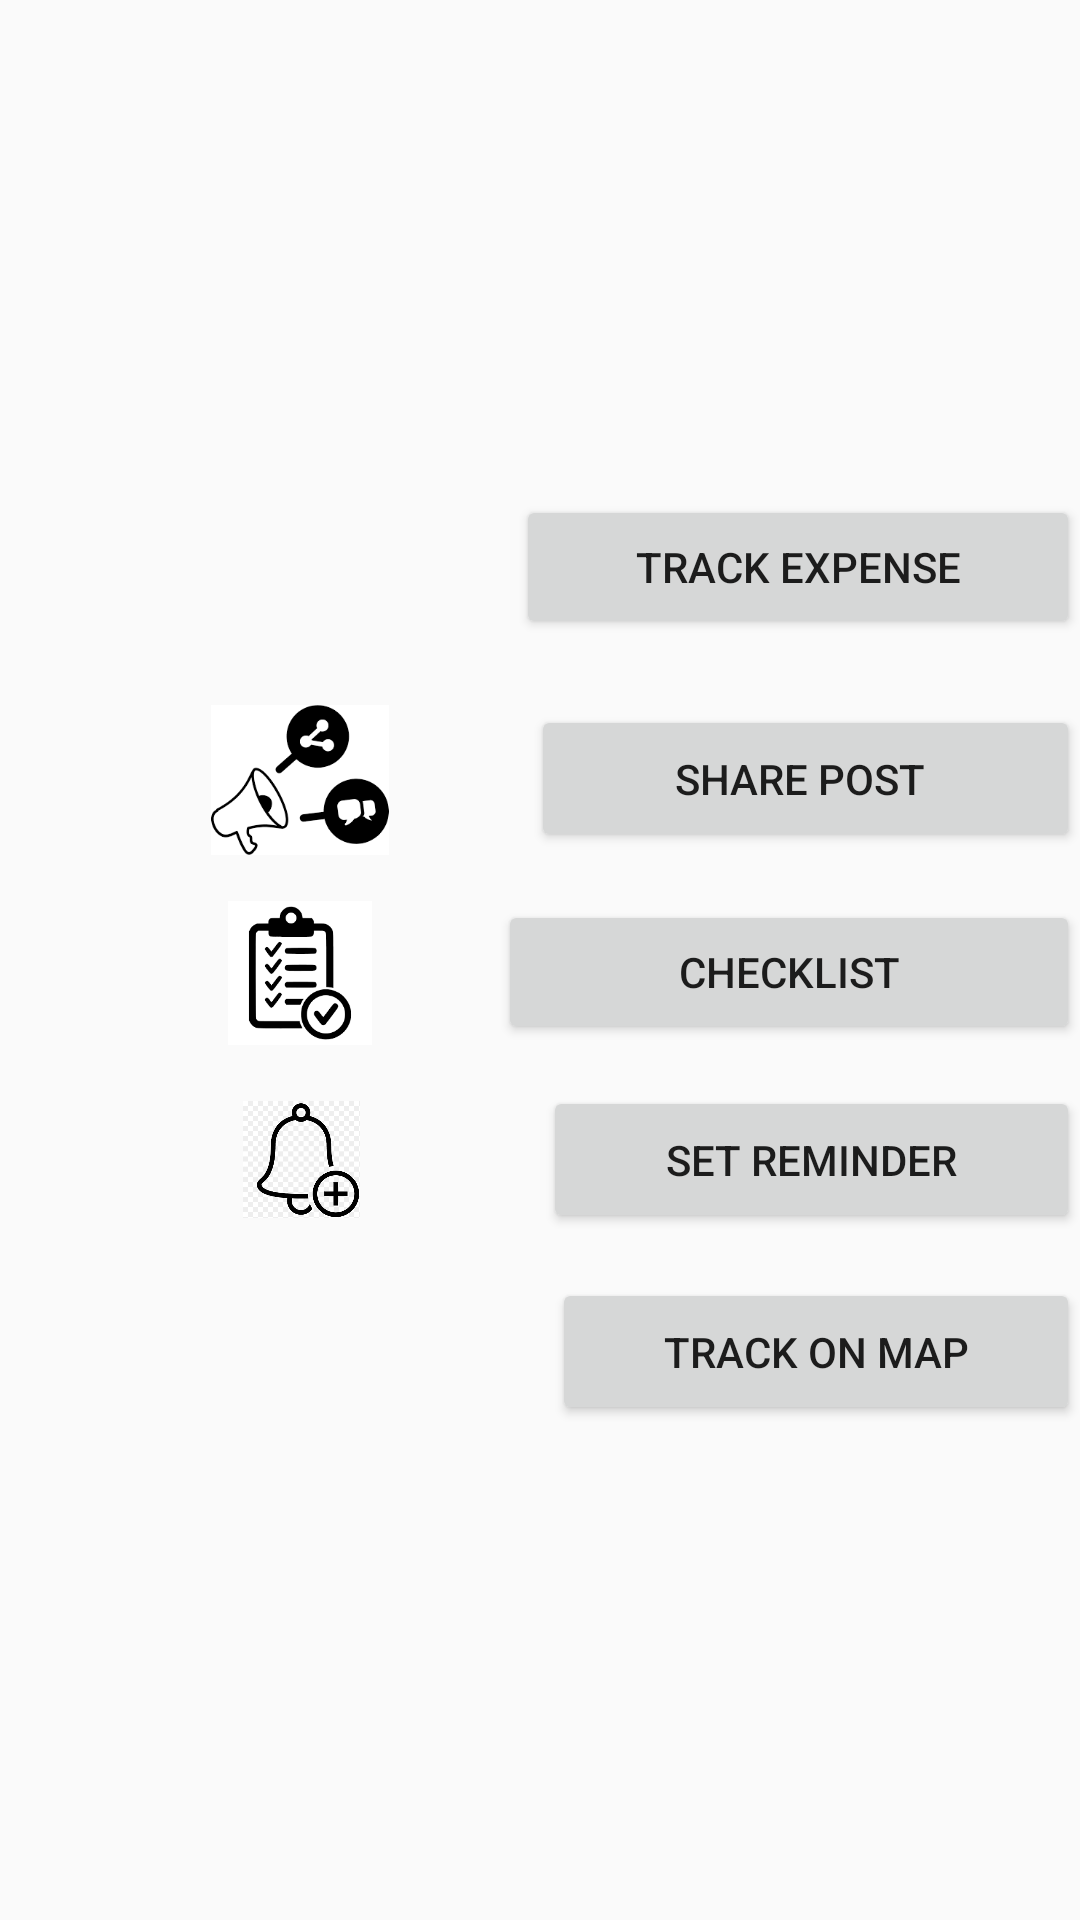

Layout XML and referenced resources for this Android screen:
<!-- AndroidManifest.xml: activity theme AppTheme -->
<!-- res/layout/activity_main.xml -->
<?xml version="1.0" encoding="utf-8"?>
<LinearLayout xmlns:android="http://schemas.android.com/apk/res/android"
    android:layout_width="match_parent"
    android:layout_height="match_parent"
    android:orientation="vertical"
    android:gravity="center">

    
    <RelativeLayout
        android:layout_width="match_parent"
        android:layout_height="78dp">

        <ImageView
            android:id="@+id/trackExpense"
            android:layout_width="61dp"
            android:layout_height="56dp"
            android:layout_alignParentStart="true"
            android:layout_centerVertical="true"
            android:layout_marginStart="69dp"
            android:layout_marginEnd="8dp"
            android:src="@drawable/expense" />

        <Button
            android:id="@+id/trackExpenseButton"
            android:layout_width="196dp"
            android:layout_height="wrap_content"
            android:layout_alignParentBottom="true"
            android:layout_marginStart="34dp"
            android:layout_marginBottom="14dp"
            android:layout_toEndOf="@+id/trackExpense"
            android:text="Track Expense" />
    </RelativeLayout>

    
    <RelativeLayout
        android:layout_width="match_parent"
        android:layout_height="66dp">

        <ImageView
            android:id="@+id/sharePost"
            android:layout_width="62dp"
            android:layout_height="50dp"
            android:layout_alignParentStart="true"
            android:layout_centerVertical="true"
            android:layout_marginStart="69dp"
            android:layout_marginEnd="8dp"
            android:src="@drawable/socialmedia" />

        <Button
            android:id="@+id/sharePostButton"
            android:layout_width="215dp"
            android:layout_height="49dp"
            android:layout_alignParentBottom="true"
            android:layout_marginStart="38dp"
            android:layout_marginBottom="9dp"
            android:layout_toEndOf="@+id/sharePost"
            android:text="Share Post " />
    </RelativeLayout>

    
    <RelativeLayout
        android:layout_width="match_parent"
        android:layout_height="63dp">

        <ImageView
            android:id="@+id/checklist"
            android:layout_width="62dp"
            android:layout_height="48dp"
            android:layout_alignParentStart="true"
            android:layout_centerVertical="true"
            android:layout_marginStart="69dp"
            android:layout_marginEnd="8dp"
            android:src="@drawable/checklist" />

        <Button
            android:id="@+id/checklistButton"
            android:layout_width="203dp"
            android:layout_height="wrap_content"
            android:layout_alignParentBottom="true"
            android:layout_marginStart="27dp"
            android:layout_marginBottom="8dp"
            android:layout_toEndOf="@id/checklist"
            android:text="Checklist" />
    </RelativeLayout>

    
    <RelativeLayout
        android:layout_width="match_parent"
        android:layout_height="61dp">

        <ImageView
            android:id="@+id/ppReminder"
            android:layout_width="63dp"
            android:layout_height="39dp"
            android:layout_alignParentStart="true"
            android:layout_centerVertical="true"
            android:layout_marginStart="69dp"
            android:layout_marginEnd="8dp"
            android:src="@drawable/reminder" />

        <Button
            android:id="@+id/ppReminderButton"
            android:layout_width="218dp"
            android:layout_height="49dp"
            android:layout_alignParentBottom="true"
            android:layout_marginStart="41dp"
            android:layout_marginBottom="6dp"
            android:layout_toEndOf="@id/ppReminder"
            android:text="Set Reminder" />
    </RelativeLayout>

    
    <RelativeLayout
        android:layout_width="match_parent"
        android:layout_height="74dp">

        <ImageView
            android:id="@+id/mapTrack"
            android:layout_width="63dp"
            android:layout_height="48dp"
            android:layout_alignParentStart="true"
            android:layout_centerVertical="true"
            android:layout_marginStart="69dp"
            android:layout_marginEnd="8dp"
            android:src="@drawable/location" />

        <Button
            android:id="@+id/mapTrackButton"
            android:layout_width="192dp"
            android:layout_height="49dp"
            android:layout_alignParentBottom="true"
            android:layout_marginStart="44dp"
            android:layout_marginBottom="16dp"
            android:layout_toEndOf="@id/mapTrack"
            android:text="Track on Map" />
    </RelativeLayout>

</LinearLayout>
<!-- resources referenced by this layout -->
<resources>
  <!-- drawable checklist: png bitmap (drawable, 3480 bytes) -->
  <!-- drawable reminder: png bitmap (drawable, 4387 bytes) -->
  <!-- drawable socialmedia: png bitmap (drawable, 4044 bytes) -->
  <style name="AppTheme" parent="Theme.AppCompat.Light" />
</resources>
